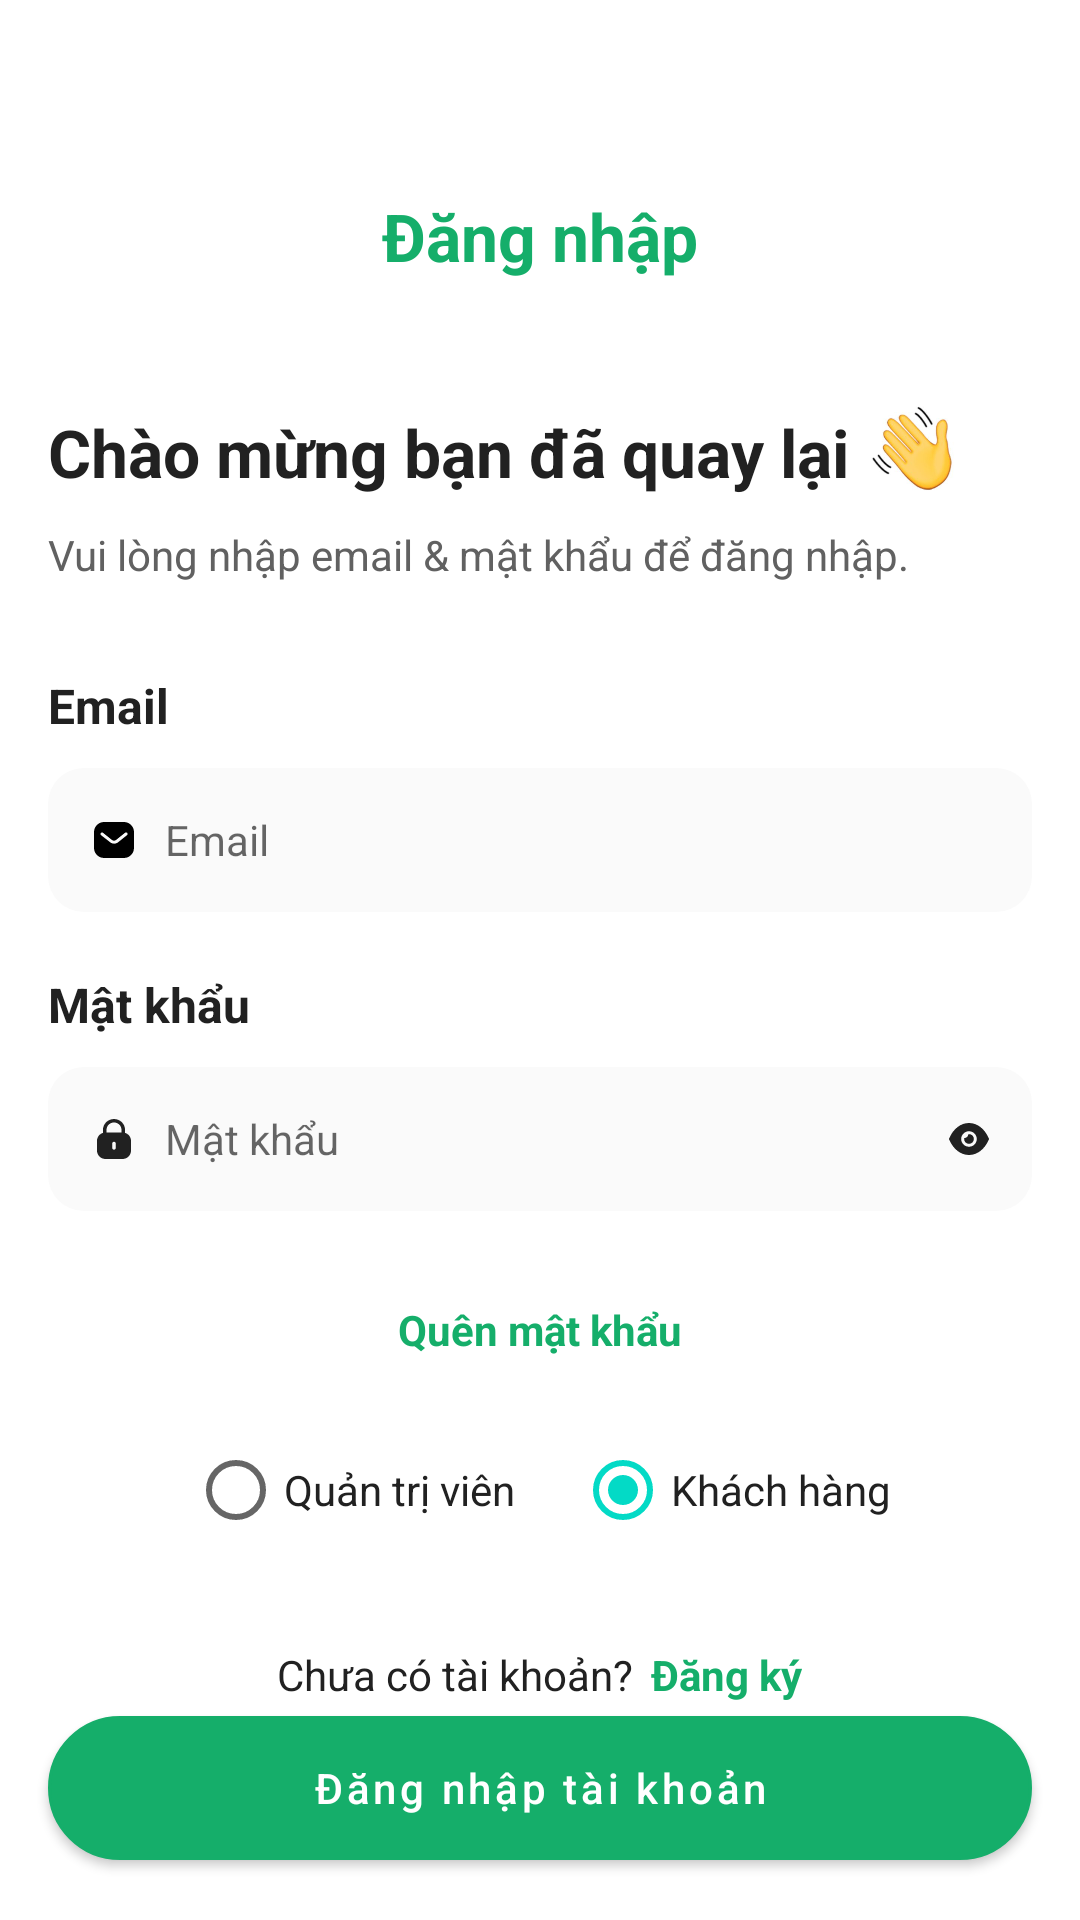

Here is an Android app screen rendered from its layout file. Give the layout XML and the strings, colors and styles it references.
<!-- AndroidManifest.xml: application theme AppTheme -->
<!-- res/layout/activity_sign_in.xml -->
<?xml version="1.0" encoding="utf-8"?>
<RelativeLayout xmlns:android="http://schemas.android.com/apk/res/android"
    xmlns:app="http://schemas.android.com/apk/res-auto"
    android:id="@+id/layout_wrap"
    android:layout_width="match_parent"
    android:layout_height="match_parent"
    android:background="@color/white">

    <LinearLayout
        android:layout_width="match_parent"
        android:layout_height="wrap_content"
        android:layout_alignParentTop="true"
        android:layout_centerHorizontal="true"
        android:layout_marginTop="48dp"
        android:orientation="vertical"
        android:padding="@dimen/define_dimen_16">

        <TextView
            android:layout_width="wrap_content"
            android:layout_height="wrap_content"
            android:layout_gravity="center_horizontal"
            android:text="@string/sign_in"
            android:textColor="@color/colorPrimaryDark"
            android:textSize="@dimen/text_size_large"
            android:textStyle="bold" />

        <LinearLayout
            android:layout_width="match_parent"
            android:layout_height="wrap_content"
            android:layout_marginTop="@dimen/define_dimen_40"
            android:gravity="bottom"
            android:orientation="horizontal">

            <TextView
                style="@style/TextViewPrimaryLarge"
                android:layout_width="wrap_content"
                android:layout_height="wrap_content"
                android:text="@string/sign_in_hello" />

            <ImageView
                android:layout_width="@dimen/define_dimen_32"
                android:layout_height="@dimen/define_dimen_32"
                android:layout_marginStart="@dimen/define_dimen_5"
                android:src="@drawable/ic_wave" />
        </LinearLayout>

        <TextView
            style="@style/TextViewSecondarySmall"
            android:layout_width="wrap_content"
            android:layout_height="wrap_content"
            android:layout_marginTop="@dimen/define_dimen_10"
            android:text="@string/sign_in_request" />

        <TextView
            style="@style/TextViewPrimaryNormal"
            android:layout_width="match_parent"
            android:layout_height="wrap_content"
            android:layout_marginTop="@dimen/define_dimen_30"
            android:text="@string/str_email" />


        <LinearLayout
            android:id="@+id/layout_email"
            android:layout_width="match_parent"
            android:layout_height="wrap_content"
            android:layout_marginTop="@dimen/define_dimen_10"
            android:background="@drawable/bg_edittext_inactive"
            android:gravity="center_vertical"
            android:orientation="horizontal"
            android:paddingHorizontal="@dimen/define_dimen_5"
            android:weightSum="1">

            <ImageView
                android:id="@+id/img_email"
                android:layout_width="@dimen/define_dimen_24"
                android:layout_height="@dimen/define_dimen_24"
                android:layout_marginHorizontal="@dimen/define_dimen_5"
                android:padding="@dimen/define_dimen_4"
                android:src="@drawable/ic_email" />

            <EditText
                android:id="@+id/edt_email"
                style="@style/EditTextPrimary"
                android:layout_width="0dp"
                android:layout_height="@dimen/define_dimen_48"
                android:layout_weight="1"
                android:background="@null"
                android:hint="@string/hint_email"
                android:imeOptions="actionNext"
                android:inputType="textEmailAddress" />

            <ImageView
                android:id="@+id/img_clear"
                android:layout_width="@dimen/define_dimen_30"
                android:layout_height="@dimen/define_dimen_30"
                android:layout_marginStart="@dimen/define_dimen_5"
                android:padding="@dimen/define_dimen_10"
                android:src="@drawable/ic_clear_no_bg"
                android:visibility="gone" />

        </LinearLayout>


        <TextView
            style="@style/TextViewPrimaryNormal"
            android:layout_width="match_parent"
            android:layout_height="wrap_content"
            android:layout_marginTop="@dimen/define_dimen_20"
            android:text="@string/str_password" />

        <LinearLayout
            android:id="@+id/layout_password"
            android:layout_width="match_parent"
            android:layout_height="wrap_content"
            android:layout_marginTop="@dimen/define_dimen_10"
            android:background="@drawable/bg_edittext_inactive"
            android:gravity="center_vertical"
            android:orientation="horizontal"
            android:paddingHorizontal="@dimen/define_dimen_5"
            android:weightSum="1">

            <ImageView
                android:id="@+id/img_password"
                android:layout_width="@dimen/define_dimen_24"
                android:layout_height="@dimen/define_dimen_24"
                android:layout_marginHorizontal="@dimen/define_dimen_5"
                android:padding="@dimen/define_dimen_4"
                android:src="@drawable/ic_password" />

            <EditText
                android:id="@+id/edt_password"
                style="@style/EditTextPrimary"
                android:layout_width="0dp"
                android:layout_height="@dimen/define_dimen_48"
                android:layout_weight="1"
                android:background="@null"
                android:hint="@string/hint_password"
                android:imeOptions="actionDone"
                android:inputType="textPassword" />

            <ImageView
                android:id="@+id/img_password_show_hide"
                android:layout_width="@dimen/define_dimen_32"
                android:layout_height="@dimen/define_dimen_32"
                android:layout_marginStart="@dimen/define_dimen_5"
                android:padding="@dimen/define_dimen_8"
                android:src="@drawable/ic_show" />

        </LinearLayout>


        <TextView
            android:id="@+id/tv_forgot_password"
            android:layout_width="wrap_content"
            android:layout_height="wrap_content"
            android:layout_gravity="center_horizontal"
            android:layout_marginTop="@dimen/define_dimen_20"
            android:padding="@dimen/define_dimen_10"
            android:text="@string/forgot_password"
            android:textColor="@color/colorPrimaryDark"
            android:textSize="@dimen/text_size_small"
            android:textStyle="bold" />

        <RadioGroup
            android:layout_width="wrap_content"
            android:layout_height="wrap_content"
            android:layout_gravity="center_horizontal"
            android:layout_marginTop="@dimen/define_dimen_10"
            android:orientation="horizontal">

            <RadioButton
                android:id="@+id/rdb_admin"
                android:layout_width="wrap_content"
                android:layout_height="wrap_content"
                android:text="@string/admin"
                android:textColor="@color/textColorPrimary" />

            <RadioButton
                android:id="@+id/rdb_driver"
                android:visibility="gone"
                android:layout_width="wrap_content"
                android:layout_height="wrap_content"
                android:layout_marginStart="@dimen/define_dimen_20"
                android:text="@string/driver"
                android:textColor="@color/textColorPrimary" />

            <RadioButton
                android:id="@+id/rdb_user"
                android:layout_width="wrap_content"
                android:layout_height="wrap_content"
                android:layout_marginStart="@dimen/define_dimen_20"
                android:text="@string/user"
                android:checked="true"
                android:textColor="@color/textColorPrimary" />

        </RadioGroup>

        <LinearLayout
            android:id="@+id/layout_sign_up"
            android:layout_width="match_parent"
            android:layout_height="wrap_content"
            android:layout_marginTop="@dimen/define_dimen_10"
            android:gravity="center"
            android:orientation="horizontal"
            android:padding="@dimen/define_dimen_18">

            <TextView
                android:layout_width="wrap_content"
                android:layout_height="wrap_content"
                android:text="@string/have_not_account"
                android:textColor="@color/textColorPrimary"
                android:textSize="@dimen/text_size_small" />

            <TextView
                android:layout_width="wrap_content"
                android:layout_height="wrap_content"
                android:layout_marginStart="@dimen/define_dimen_6"
                android:text="@string/sign_up"
                android:textColor="@color/colorPrimaryDark"
                android:textSize="@dimen/text_size_small"
                android:textStyle="bold" />
        </LinearLayout>


    </LinearLayout>

    <Button
        android:id="@+id/btn_sign_in"
        style="@style/MyButtonStyle"
        android:layout_width="match_parent"
        android:layout_height="wrap_content"
        android:layout_alignParentBottom="true"
        android:layout_marginHorizontal="@dimen/define_dimen_16"
        android:layout_marginTop="@dimen/define_dimen_30"
        android:layout_marginBottom="@dimen/define_dimen_20"
        android:text="@string/sign_in_user"
        app:backgroundTint="@color/colorPrimaryDark" />


</RelativeLayout>
<!-- resources referenced by this layout -->
<resources>
  <color name="colorPrimaryDark">#15AE6A</color>
  <color name="textColorPrimary">#212121</color>
  <color name="white">#ffffff</color>
  <dimen name="define_dimen_10">10dp</dimen>
  <dimen name="define_dimen_16">16dp</dimen>
  <dimen name="define_dimen_18">18dp</dimen>
  <dimen name="define_dimen_20">20dp</dimen>
  <dimen name="define_dimen_24">24dp</dimen>
  <dimen name="define_dimen_30">30dp</dimen>
  <dimen name="define_dimen_32">32dp</dimen>
  <dimen name="define_dimen_4">4dp</dimen>
  <dimen name="define_dimen_40">40dp</dimen>
  <dimen name="define_dimen_48">48dp</dimen>
  <dimen name="define_dimen_5">5dp</dimen>
  <dimen name="define_dimen_6">6dp</dimen>
  <dimen name="define_dimen_8">8dp</dimen>
  <dimen name="text_size_large">22sp</dimen>
  <dimen name="text_size_small">14sp</dimen>
  <!-- drawable bg_edittext_inactive (drawable) -->
  <?xml version="1.0" encoding="utf-8"?>
  <shape xmlns:android="http://schemas.android.com/apk/res/android">
      <corners android:radius="12dp" />
      <solid android:color="@color/edittext_bg_inactive" />
  </shape>
  <string name="admin">Quản trị viên</string>
  <string name="driver">Tài xế</string>
  <string name="forgot_password">Quên mật khẩu</string>
  <string name="have_not_account">Chưa có tài khoản?</string>
  <string name="hint_email">Email</string>
  <string name="hint_password">Mật khẩu</string>
  <string name="sign_in">Đăng nhập</string>
  <string name="sign_in_hello">Chào mừng bạn đã quay lại</string>
  <string name="sign_in_request">Vui lòng nhập email &amp; mật khẩu để đăng nhập.</string>
  <string name="sign_in_user">Đăng nhập tài khoản</string>
  <string name="sign_up">Đăng ký</string>
  <string name="str_email">Email</string>
  <string name="str_password">Mật khẩu</string>
  <string name="user">Khách hàng</string>
  <style name="EditTextPrimary">
          <item name="android:maxLines">1</item>
          <item name="android:textColor">@color/textColorPrimary</item>
          <item name="android:textSize">@dimen/text_size_small</item>
      </style>
  <style name="TextViewPrimaryLarge" parent="Widget.MaterialComponents.TextView">
          <item name="android:textColor">@color/textColorPrimary</item>
          <item name="android:textSize">@dimen/text_size_large</item>
          <item name="android:textStyle">bold</item>
      </style>
  <style name="TextViewPrimaryNormal" parent="Widget.MaterialComponents.TextView">
          <item name="android:textColor">@color/textColorPrimary</item>
          <item name="android:textSize">@dimen/text_size_normal</item>
          <item name="android:textStyle">bold</item>
      </style>
  <style name="TextViewSecondarySmall" parent="Widget.MaterialComponents.TextView">
          <item name="android:textColor">@color/textColorSecondary</item>
          <item name="android:textSize">@dimen/text_size_small</item>
      </style>
  <style name="AppTheme" parent="Theme.MaterialComponents.Light.NoActionBar">
          <item name="colorPrimaryDark">#15AE6A</item>
          <item name="titleColorInactive">@color/title_inactive_color</item>
      </style>
  <color name="edittext_bg_inactive">#FAFAFA</color>
  <color name="iconColorPrimary">#212121</color>
  <!-- drawable bg_green_main_shape_corner_circle (drawable) -->
  <shape xmlns:android="http://schemas.android.com/apk/res/android">
      <corners android:radius="@dimen/define_dimen_50" />
      <solid android:color="@color/colorPrimaryDark" />
      <stroke
          android:width="1dp"
          android:color="@color/colorPrimaryDark" />
  </shape>
  <dimen name="text_size_normal">16sp</dimen>
  <color name="textColorSecondary">#616161</color>
  <color name="title_inactive_color">#757575</color>
  <dimen name="define_dimen_50">50dp</dimen>
</resources>
